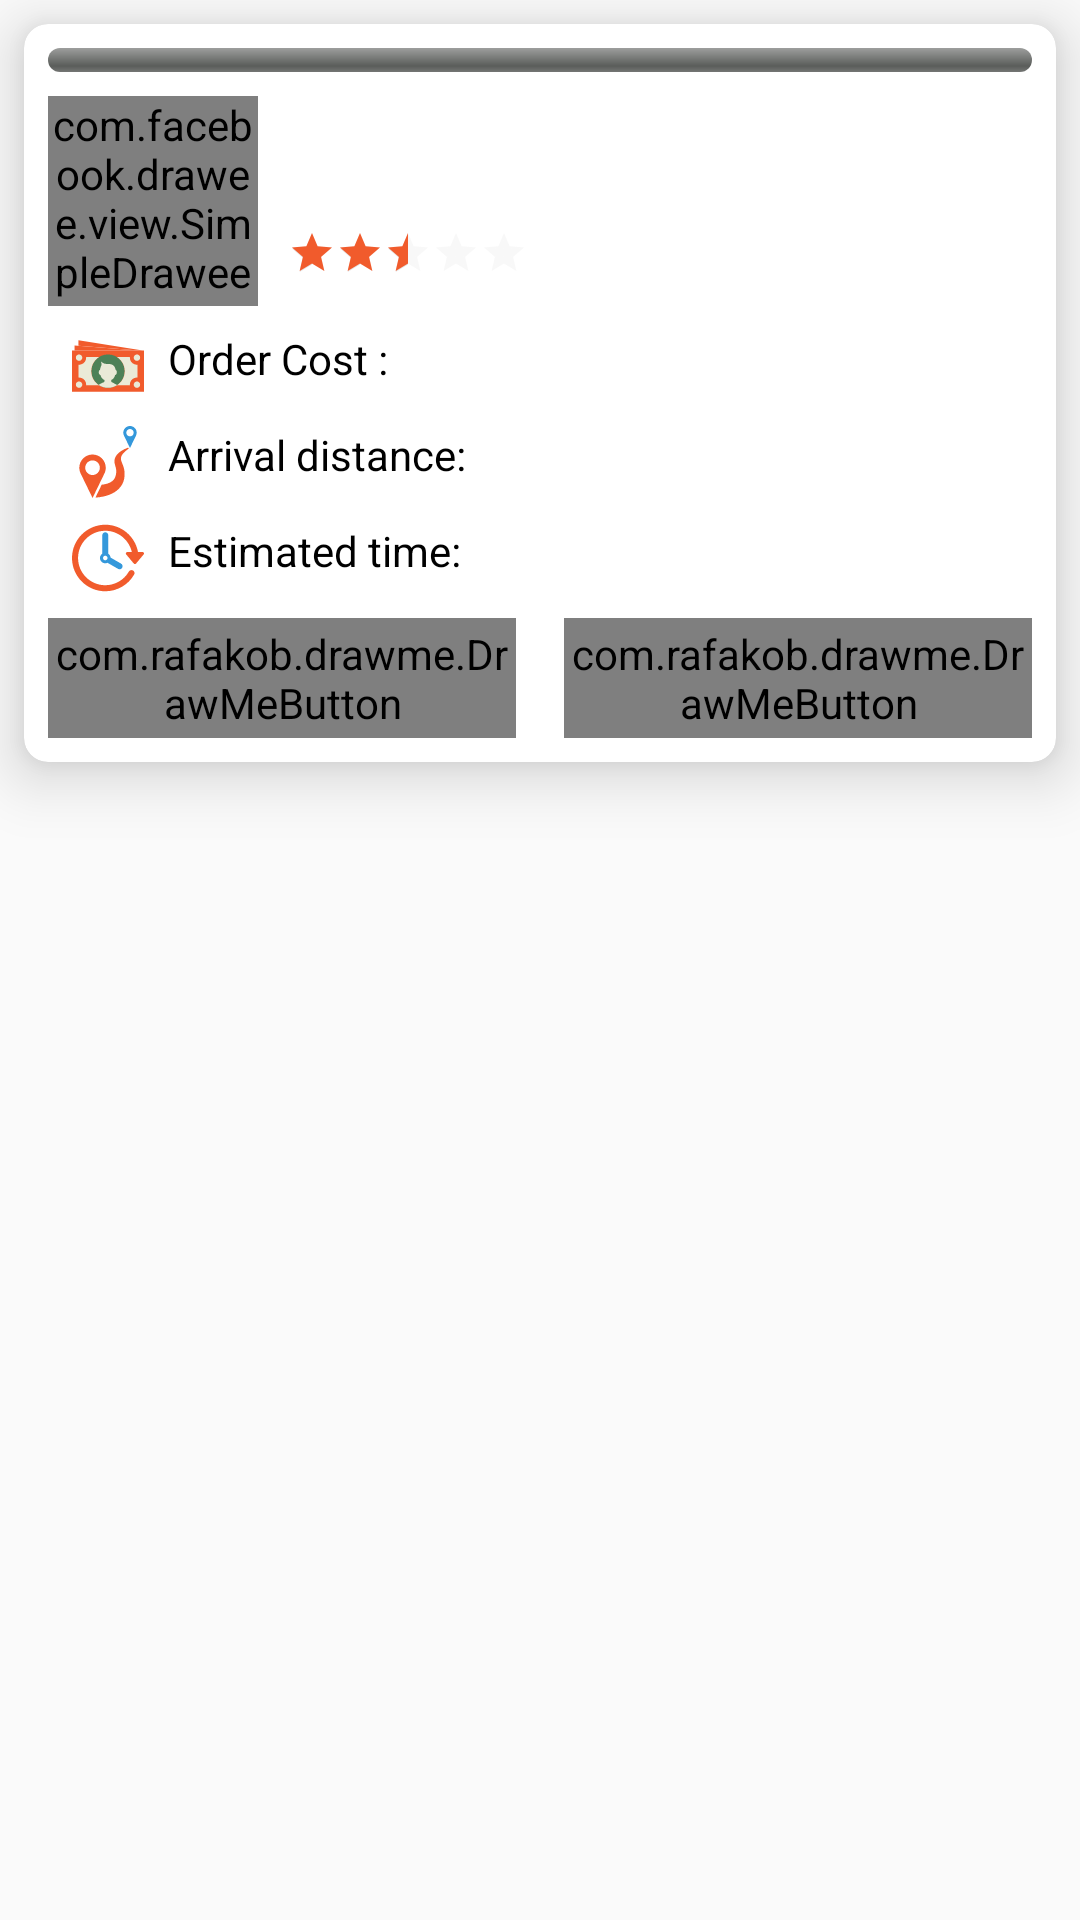

The Android layout XML behind this screen, and the referenced resources:
<!-- AndroidManifest.xml: application theme AppTheme -->
<!-- res/layout/layout_accepted_order_driver_item_list.xml -->
<?xml version="1.0" encoding="utf-8"?>
<RelativeLayout xmlns:android="http://schemas.android.com/apk/res/android"
    xmlns:card_view="http://schemas.android.com/apk/res-auto"
    xmlns:drawme="http://schemas.android.com/apk/res-auto"
    xmlns:fresco="http://schemas.android.com/apk/res-auto"
    xmlns:tools="http://schemas.android.com/tools"
    android:layout_width="match_parent"
    android:layout_height="wrap_content">

    <android.support.v7.widget.CardView
        android:id="@+id/profile_info"
        android:layout_width="match_parent"
        android:layout_height="wrap_content"
        android:layout_margin="8dp"
        card_view:cardCornerRadius="8dp"
        card_view:cardElevation="12dp">

        <LinearLayout
            android:layout_width="match_parent"
            android:layout_height="match_parent"
            android:orientation="vertical"
            android:padding="8dp">

            <ProgressBar
                android:layout_marginBottom="8dp"
                android:id="@+id/progressbar"
                style="@android:style/Widget.ProgressBar.Horizontal"
                android:max="100"
                android:progress="0"
                android:layout_width="match_parent"
                android:layout_height="8dp"
                android:layout_above="@+id/bottom_header_relativelayout" />
            <RelativeLayout
                android:layout_width="match_parent"
                android:layout_height="wrap_content">

                <com.facebook.drawee.view.SimpleDraweeView
                    android:id="@+id/profile_image"
                    android:layout_width="70dp"
                    android:layout_height="70dp"
                    android:src="@drawable/ic_dummy_user"
                    fresco:backgroundImage="@color/gray"
                    fresco:placeholderImage="@drawable/ic_dummy_user"
                    fresco:progressBarAutoRotateInterval="1000"
                    fresco:progressBarImage="@drawable/ic_refresh_black_24dp"
                    fresco:roundAsCircle="true"
                    fresco:roundingBorderColor="@android:color/white"
                    fresco:roundingBorderWidth="2dp" />

                <LinearLayout
                    android:id="@+id/namerating"
                    android:layout_width="wrap_content"
                    android:layout_height="wrap_content"
                    android:layout_centerVertical="true"
                    android:layout_marginStart="10dp"
                    android:layout_marginLeft="10dp"
                    android:layout_toEndOf="@id/profile_image"
                    android:layout_toRightOf="@id/profile_image"
                    android:orientation="vertical">

                    <TextView
                        android:id="@+id/user_name"
                        android:layout_width="wrap_content"
                        android:layout_height="wrap_content"
                        android:textColor="@color/black"
                        android:textSize="20sp"
                        tools:text="eslam faisal" />

                    <RatingBar
                        android:id="@+id/user_rate"
                        style="?android:attr/ratingBarStyleSmall"
                        android:layout_width="wrap_content"
                        android:layout_height="wrap_content"
                        android:layout_marginTop="8dp"
                        android:isIndicator="true"
                        android:numStars="5"
                        android:progressBackgroundTint="@color/gray"
                        android:progressTint="@color/colorPrimary"
                        android:rating="2.5"
                        android:secondaryProgressTint="@color/gray"
                        android:stepSize="0.5"
                        android:textColor="@color/colorPrimary"
                        tools:text="android developer" />
                </LinearLayout>

            </RelativeLayout>

            <LinearLayout
                android:layout_width="match_parent"
                android:layout_height="wrap_content"
                android:layout_marginStart="8dp"
                android:layout_marginLeft="8dp"
                android:layout_marginTop="8dp"
                android:orientation="horizontal">

                <TextView
                    android:layout_width="wrap_content"
                    android:layout_height="wrap_content"
                    android:drawableStart="@drawable/ic_cost"
                    android:drawableLeft="@drawable/ic_cost"
                    android:drawablePadding="8dp"
                    android:text="@string/order_cost"
                    android:textColor="@color/black" />

                <TextView
                    android:id="@+id/cost"
                    android:layout_width="wrap_content"
                    android:layout_height="wrap_content"
                    tools:text=" 25SA" />
            </LinearLayout>

            <LinearLayout

                android:layout_marginStart="8dp"
                android:layout_marginLeft="8dp"
                android:layout_width="match_parent"
                android:layout_height="wrap_content"
                android:layout_marginTop="8dp"
                android:orientation="horizontal">

                <TextView
                    android:layout_width="wrap_content"
                    android:layout_height="wrap_content"
                    android:drawableStart="@drawable/ic_distance"
                    android:drawableLeft="@drawable/ic_distance"
                    android:drawablePadding="8dp"
                    android:text="@string/arrival_distance"
                    android:textColor="@color/black" />

                <TextView
                    android:id="@+id/distance"
                    android:layout_width="wrap_content"
                    android:layout_height="wrap_content"
                    tools:text=" 25Km" />
            </LinearLayout>

            <LinearLayout

                android:layout_marginStart="8dp"
                android:layout_marginLeft="8dp"
                android:layout_width="match_parent"
                android:layout_height="wrap_content"
                android:layout_marginTop="8dp"
                android:orientation="horizontal">

                <TextView
                    android:layout_width="wrap_content"
                    android:layout_height="wrap_content"
                    android:drawableStart="@drawable/ic_time"
                    android:drawableLeft="@drawable/ic_time"
                    android:drawablePadding="8dp"
                    android:text="@string/estimated_time"
                    android:textColor="@color/black" />

                <TextView
                    android:id="@+id/time"
                    android:layout_width="wrap_content"
                    android:layout_height="wrap_content"
                    tools:text=" 2:30h" />
            </LinearLayout>

            <LinearLayout
                android:layout_width="match_parent"
                android:layout_height="wrap_content"
                android:layout_gravity="end"
                android:layout_marginTop="8dp"
                android:orientation="horizontal">

                <com.rafakob.drawme.DrawMeButton
                    android:id="@+id/accept"
                    android:layout_width="0dp"
                    android:layout_height="40dp"
                    android:layout_marginEnd="16dp"
                    android:layout_marginRight="16dp"
                    android:layout_weight="1"
                    android:gravity="center"
                    android:text="@string/accept"
                    android:textColor="@color/white"
                    drawme:dm_backColor="@color/colorPrimary"
                    drawme:dm_backColorPressed="@color/green"
                    drawme:dm_radius="16dp" />

                <com.rafakob.drawme.DrawMeButton
                    android:id="@+id/refuse"
                    android:layout_width="0dp"
                    android:gravity="center"
                    android:layout_height="40dp"
                    android:layout_weight="1"
                    android:text="@string/refuse"
                    android:textColor="@color/white"
                    drawme:dm_backColor="@color/red"
                    drawme:dm_backColorPressed="@color/green"
                    drawme:dm_radius="16dp" />

            </LinearLayout>

        </LinearLayout>


    </android.support.v7.widget.CardView>

</RelativeLayout>
<!-- resources referenced by this layout -->
<resources>
  <color name="colorPrimary">#F15B2C</color>
  <color name="gray">#E4E4E4</color>
  <color name="green">#00C94B</color>
  <color name="red">#f44236</color>
  <color name="white">#fff</color>
  <!-- drawable ic_time (drawable) -->
  <vector android:height="24dp" android:viewportHeight="47.001"
      android:viewportWidth="47.001" android:width="24dp" xmlns:android="http://schemas.android.com/apk/res/android">
      <path android:fillColor="#F15B2C" android:pathData="M46.907,20.12c-0.163,-0.347 -0.511,-0.569 -0.896,-0.569h-2.927C41.223,9.452 32.355,1.775 21.726,1.775C9.747,1.775 0,11.522 0,23.501C0,35.48 9.746,45.226 21.726,45.226c7.731,0 14.941,-4.161 18.816,-10.857c0.546,-0.945 0.224,-2.152 -0.722,-2.699c-0.944,-0.547 -2.152,-0.225 -2.697,0.72c-3.172,5.481 -9.072,8.887 -15.397,8.887c-9.801,0 -17.776,-7.974 -17.776,-17.774c0,-9.802 7.975,-17.776 17.776,-17.776c8.442,0 15.515,5.921 17.317,13.825h-2.904c-0.385,0 -0.732,0.222 -0.896,0.569c-0.163,0.347 -0.11,0.756 0.136,1.051l4.938,5.925c0.188,0.225 0.465,0.355 0.759,0.355c0.293,0 0.571,-0.131 0.758,-0.355l4.938,-5.925C47.018,20.876 47.07,20.467 46.907,20.12z"/>
      <path android:fillColor="#3498db" android:pathData="M21.726,6.713c-1.091,0 -1.975,0.884 -1.975,1.975v11.984c-0.893,0.626 -1.481,1.658 -1.481,2.83c0,1.906 1.551,3.457 3.457,3.457c0.522,0 1.014,-0.125 1.458,-0.334l6.87,3.965c0.312,0.181 0.65,0.266 0.986,0.266c0.682,0 1.346,-0.354 1.712,-0.988c0.545,-0.943 0.222,-2.152 -0.724,-2.697l-6.877,-3.971c-0.092,-1.044 -0.635,-1.956 -1.449,-2.526V8.688C23.701,7.598 22.816,6.713 21.726,6.713zM21.726,24.982c-0.817,0 -1.481,-0.665 -1.481,-1.48c0,-0.816 0.665,-1.481 1.481,-1.481s1.481,0.665 1.481,1.481C23.207,24.317 22.542,24.982 21.726,24.982z"/>
  </vector>
  <string name="accept">Accept</string>
  <string name="arrival_distance">Arrival distance:</string>
  <string name="estimated_time">Estimated time:</string>
  <string name="order_cost">Order Cost :</string>
  <string name="refuse">Refuse</string>
  <style name="AppTheme" parent="Base.Theme.AppCompat.Light.DarkActionBar">
          
          <item name="colorPrimary">@color/colorPrimary</item>
          <item name="colorPrimaryDark">@color/colorPrimaryDark</item>
          <item name="colorAccent">@color/colorAccent</item>
      </style>
  <color name="colorPrimaryDark">#F15B2C</color>
  <color name="colorAccent">#F15B2C</color>
  <!-- not gathered from this repository: default colours our renderer supplied (Android Studio template values) -->
  <color name="black">#FF000000</color>
</resources>
